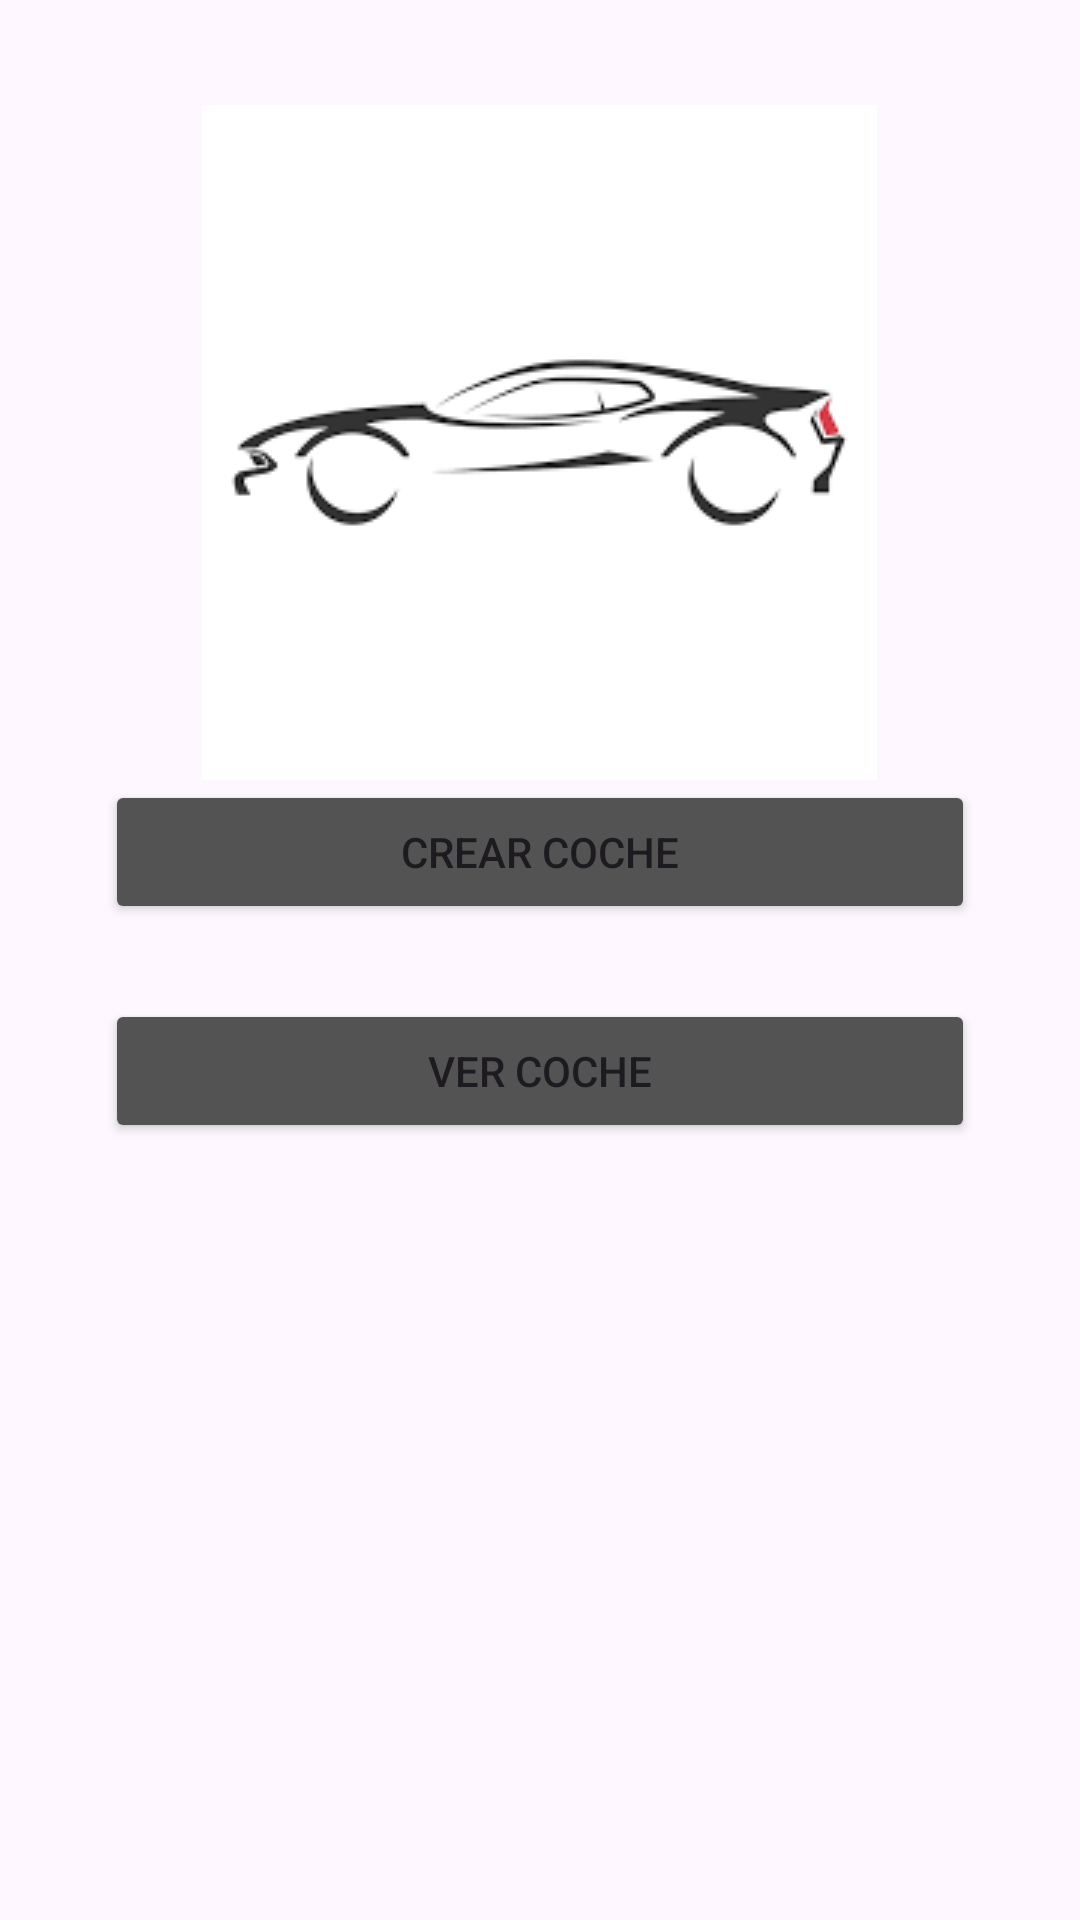

Layout XML and referenced resources for this Android screen:
<!-- AndroidManifest.xml: application theme Theme.CRUD_coches -->
<!-- res/layout/activity_main.xml -->
<?xml version="1.0" encoding="utf-8"?>
<androidx.constraintlayout.widget.ConstraintLayout xmlns:android="http://schemas.android.com/apk/res/android"
    xmlns:app="http://schemas.android.com/apk/res-auto"
    xmlns:tools="http://schemas.android.com/tools"
    android:layout_width="match_parent"
    android:layout_height="match_parent"
    tools:context=".MainActivity">
    <LinearLayout
        android:id="@+id/principal"
        android:layout_width="match_parent"
        android:layout_height="wrap_content"
        app:layout_constraintTop_toTopOf="parent"
        android:gravity="center"
        android:orientation="vertical"
        android:layout_margin="35dp">
        <ImageView
            android:id="@+id/img"
            android:layout_width="wrap_content"
            android:layout_height="wrap_content"
            android:src="@drawable/logocohe"/>
        <Button
            android:id="@+id/btn_crear"
            android:layout_width="match_parent"
            android:layout_height="wrap_content"
            android:text="Crear coche"
            android:backgroundTint="#535353"/>
        <Button
            android:layout_marginTop="25dp"
            android:id="@+id/btn_ver"
            android:layout_width="match_parent"
            android:layout_height="wrap_content"
            android:text="Ver coche"
            android:backgroundTint="#535353"/>
    </LinearLayout>

</androidx.constraintlayout.widget.ConstraintLayout>
<!-- resources referenced by this layout -->
<resources>
  <!-- drawable logocohe: png bitmap (drawable, 2777 bytes) -->
  <style name="Theme.CRUD_coches" parent="Base.Theme.CRUD_coches" />
  <style name="Base.Theme.CRUD_coches" parent="Theme.Material3.DayNight.NoActionBar">
          
          
      </style>
</resources>
